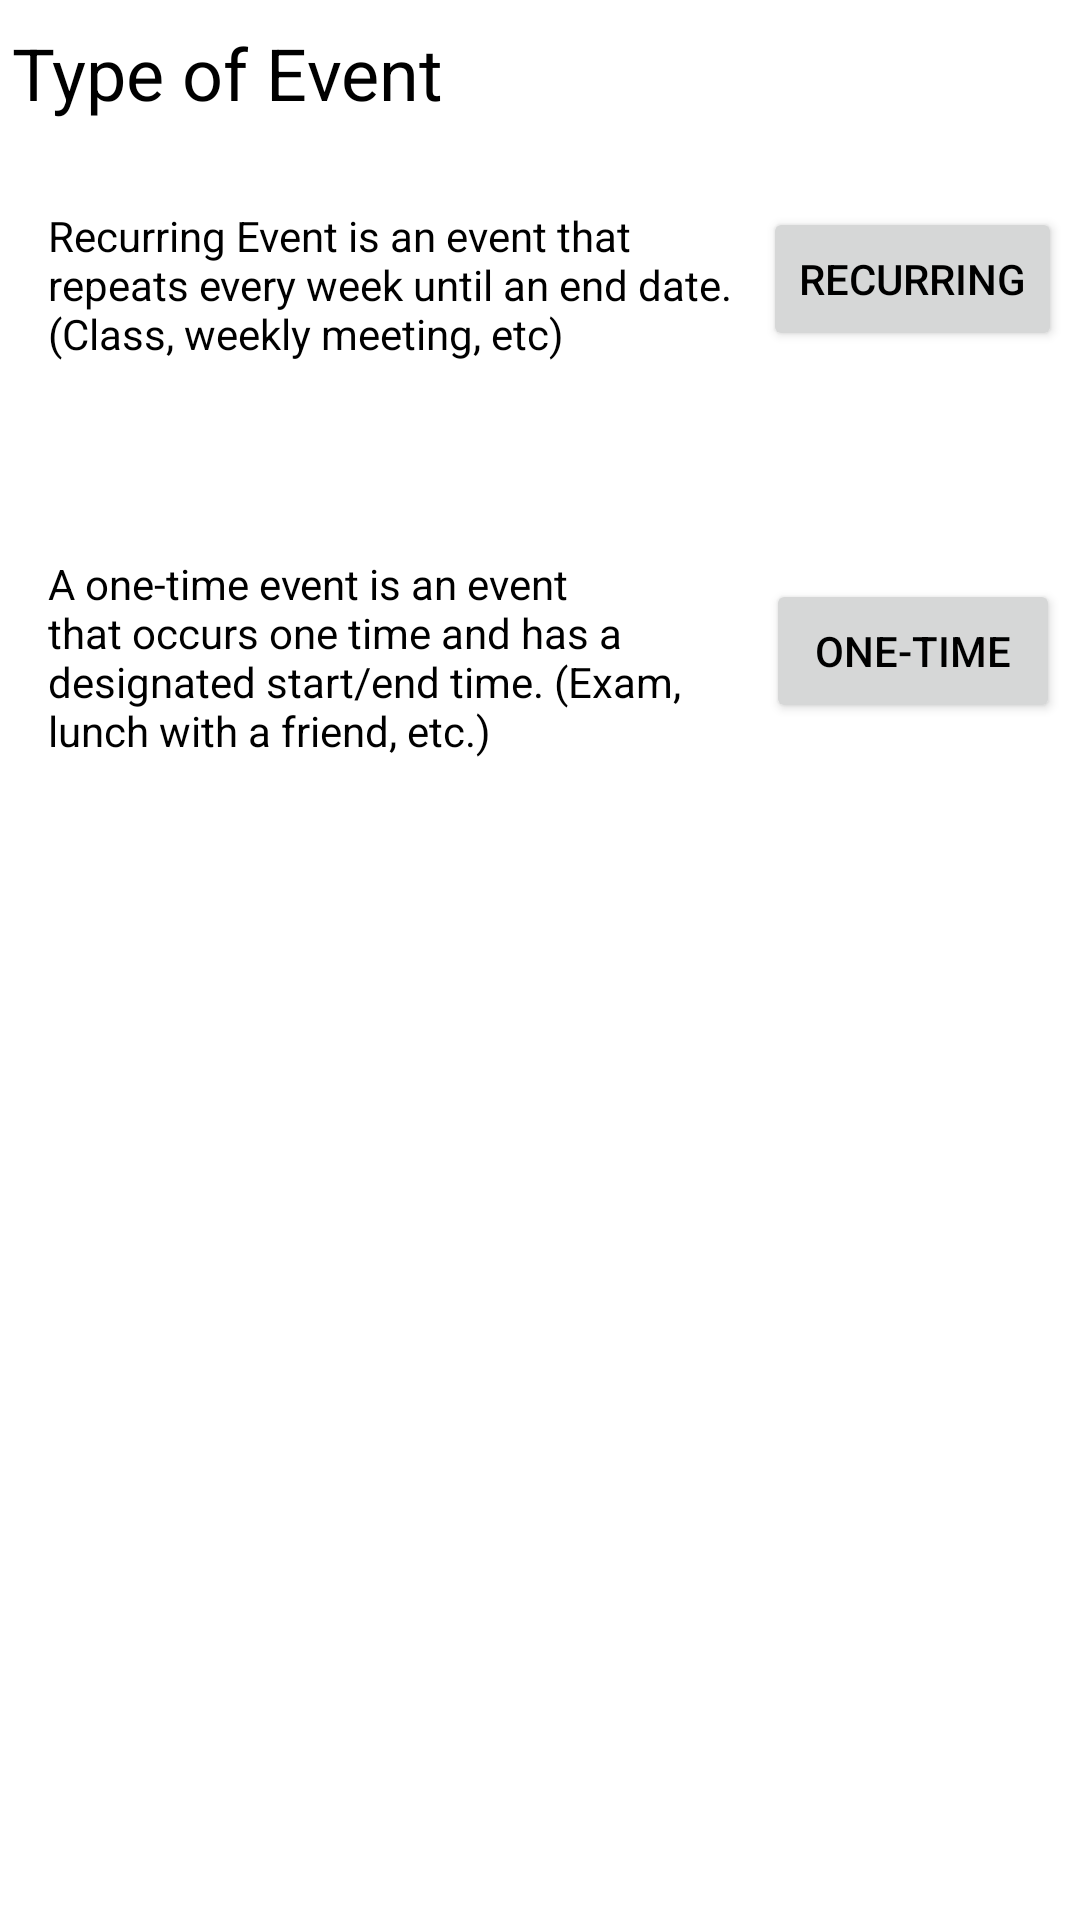

Here is an Android app screen rendered from its layout file. Give the layout XML and the strings, colors and styles it references.
<!-- AndroidManifest.xml: application theme AppTheme -->
<!-- res/layout/activity_add_event.xml -->
<?xml version="1.0" encoding="utf-8"?>
<android.support.constraint.ConstraintLayout xmlns:android="http://schemas.android.com/apk/res/android"
    xmlns:app="http://schemas.android.com/apk/res-auto"
    xmlns:tools="http://schemas.android.com/tools"
    android:layout_width="match_parent"
    android:layout_height="match_parent">

    <TextView
        android:id="@+id/textView"
        android:layout_width="233dp"
        android:layout_height="53dp"
        android:layout_marginLeft="16dp"
        android:layout_marginTop="69dp"
        android:text="Recurring Event is an event that repeats every week until an end date. (Class, weekly meeting, etc)"
        android:textColor="@android:color/background_dark"
        app:layout_constraintLeft_toLeftOf="parent"
        app:layout_constraintTop_toTopOf="parent" />

    <Button
        android:id="@+id/button3"
        android:layout_width="wrap_content"
        android:layout_height="wrap_content"
        android:layout_marginLeft="8dp"
        android:layout_marginRight="8dp"
        android:layout_marginTop="69dp"
        android:text="Recurring"
        android:textColor="@android:color/background_dark"
        app:layout_constraintHorizontal_bias="0.578"
        app:layout_constraintLeft_toRightOf="@+id/textView"
        app:layout_constraintRight_toRightOf="parent"
        app:layout_constraintTop_toTopOf="parent" />

    <TextView
        android:id="@+id/textView2"
        android:layout_width="233dp"
        android:layout_height="69dp"
        android:layout_marginLeft="16dp"
        android:layout_marginTop="63dp"
        android:text="A one-time event is an event that occurs one time and has a designated start/end time. (Exam, lunch with a friend, etc.)"
        android:textColor="@android:color/background_dark"
        app:layout_constraintLeft_toLeftOf="parent"
        app:layout_constraintTop_toBottomOf="@+id/textView" />

    <Button
        android:id="@+id/button4"
        android:layout_width="98dp"
        android:layout_height="48dp"
        android:layout_marginLeft="8dp"
        android:layout_marginRight="8dp"
        android:layout_marginTop="76dp"
        android:text="One-Time"
        android:textColor="@android:color/background_dark"
        app:layout_constraintHorizontal_bias="0.619"
        app:layout_constraintLeft_toRightOf="@+id/textView2"
        app:layout_constraintRight_toRightOf="parent"
        app:layout_constraintTop_toBottomOf="@+id/button3" />

    <TextView
        android:id="@+id/textView3"
        android:layout_width="352dp"
        android:layout_height="48dp"
        android:layout_marginBottom="8dp"
        android:layout_marginLeft="8dp"
        android:layout_marginRight="8dp"
        android:layout_marginTop="8dp"
        android:text="Type of Event"
        android:textColor="@android:color/background_dark"
        android:textSize="24sp"
        app:layout_constraintBottom_toTopOf="@+id/textView"
        app:layout_constraintLeft_toLeftOf="parent"
        app:layout_constraintRight_toRightOf="parent"
        app:layout_constraintTop_toTopOf="parent"
        app:layout_constraintVertical_bias="0.0" />
</android.support.constraint.ConstraintLayout>
<!-- resources referenced by this layout -->
<resources>

</resources>
